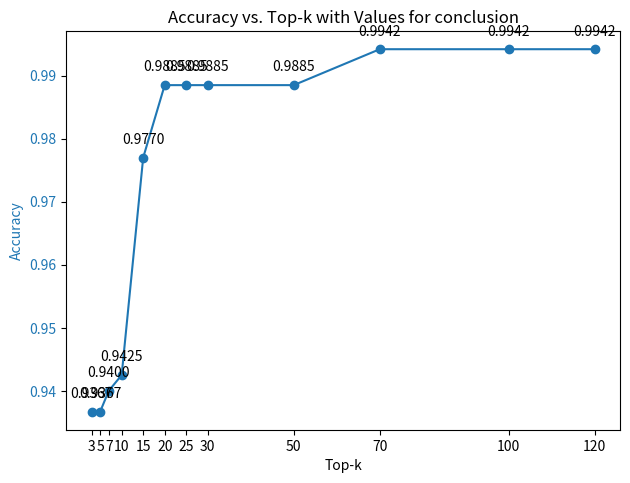

This chart was generated by the following Python code:
import matplotlib.pyplot as plt

# Dati
top_k = [3, 5, 7, 10, 15, 20, 25, 30, 50, 70, 100, 120]
accuracy = [0.9367, 0.9367, 0.94, 0.9425, 0.9770, 0.9885, 0.9885, 0.9885, 0.9885, 0.9942, 0.9942, 0.9942]

# Creare il grafico con i punti
fig, ax1 = plt.subplots()

# Grafico per l'accuratezza
color = 'tab:blue'
ax1.set_xlabel('Top-k')
ax1.set_ylabel('Accuracy', color=color)
ax1.plot(top_k, accuracy, color=color, marker='o', linestyle='-')
for i, txt in enumerate(accuracy):
    ax1.annotate(f'{txt:.4f}', (top_k[i], accuracy[i]), textcoords="offset points", xytext=(0,10), ha='center')
ax1.tick_params(axis='y', labelcolor=color)

# Etichette specifiche per i tick sull'asse x
ax1.set_xticks(top_k)
ax1.set_xticklabels(top_k)

fig.tight_layout()
plt.title("Accuracy vs. Top-k with Values for conclusion")
plt.show()
